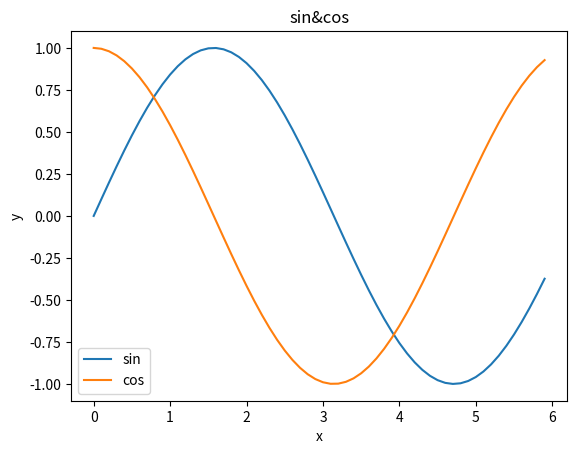

The script that saved this image:
import numpy as np
import matplotlib.pyplot as plt


def main():
    x = np.arange(0, 6, 0.1)
    y1 = np.sin(x)
    y2 = np.cos(x)

    plt.plot(x, y1, label="sin")
    plt.plot(x, y2, label="cos")
    plt.xlabel("x")
    plt.ylabel("y")
    plt.title("sin&cos")
    plt.legend()
    plt.show()


if __name__ == "__main__":
    main()
